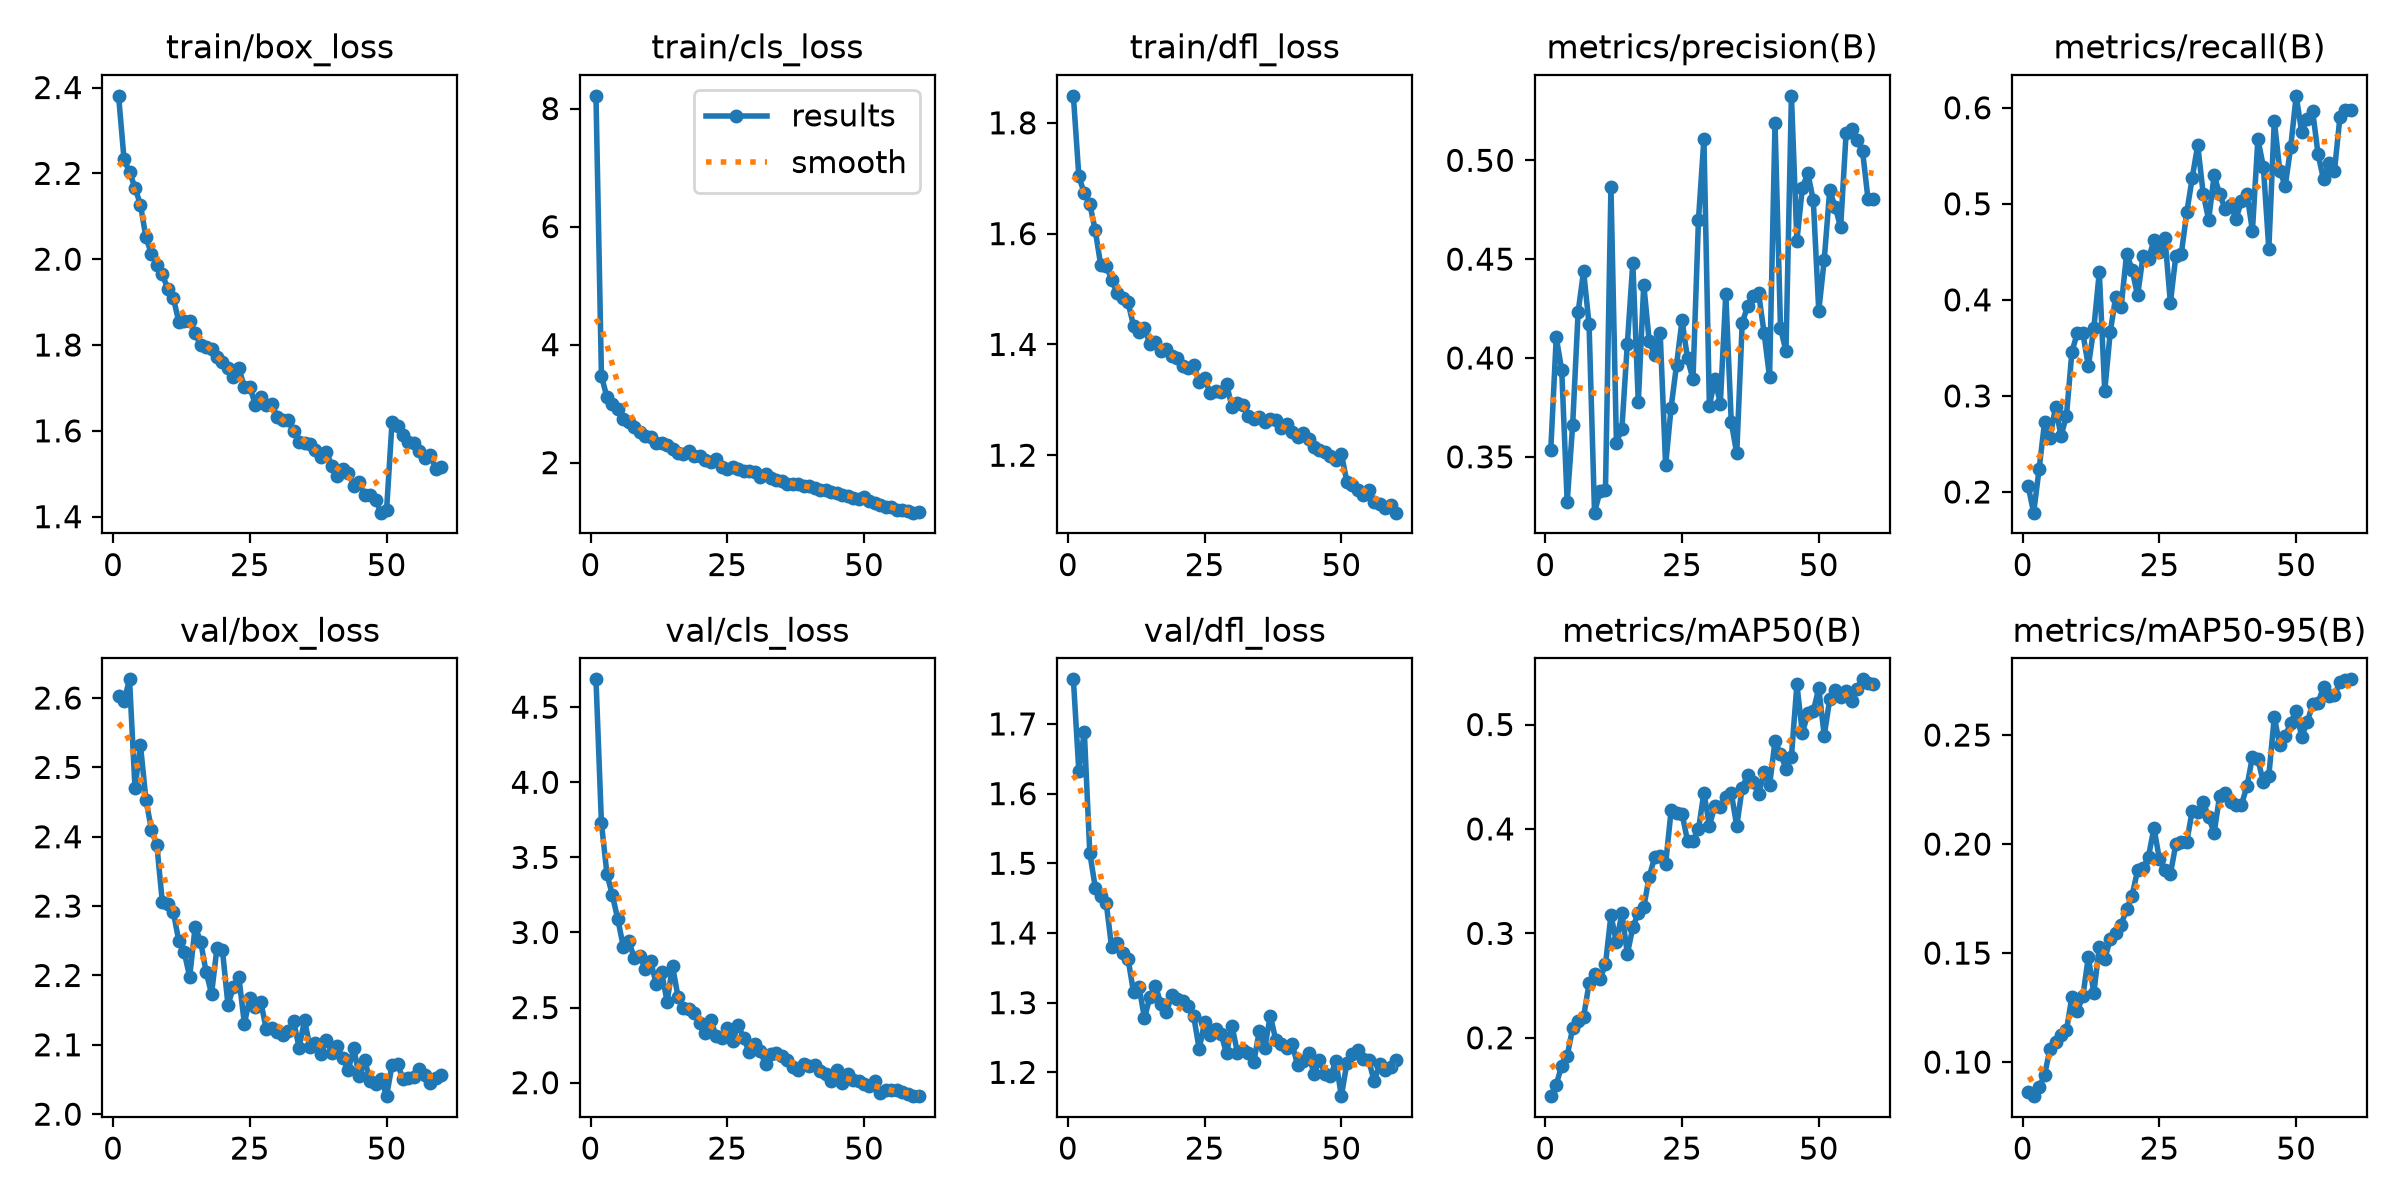

The table this chart was drawn from, first rows:
epoch, time, train/box_loss, train/cls_loss, train/dfl_loss, metrics/precision(B), metrics/recall(B), metrics/mAP50(B), metrics/mAP50-95(B), val/box_loss, val/cls_loss, val/dfl_loss, lr/pg0, lr/pg1, lr/pg2
1, 191.3, 2.381, 8.217, 1.849, 0.3536, 0.206, 0.1441, 0.08619, 2.603, 4.685, 1.764, 0.0001584, 0.0001584, 0.0001584
2, 377.8, 2.233, 3.466, 1.703, 0.4104, 0.1784, 0.1553, 0.08436, 2.596, 3.727, 1.632, 0.0003119, 0.0003119, 0.0003119
3, 563.9, 2.203, 3.111, 1.673, 0.394, 0.2238, 0.1733, 0.08841, 2.627, 3.391, 1.689, 0.0004601, 0.0004601, 0.0004601
4, 749.9, 2.167, 2.988, 1.654, 0.3272, 0.2727, 0.1825, 0.09411, 2.47, 3.248, 1.515, 0.0004524, 0.0004524, 0.0004524
5, 935.9, 2.127, 2.912, 1.606, 0.366, 0.256, 0.2092, 0.1062, 2.532, 3.087, 1.465, 0.0004446, 0.0004446, 0.0004446
6, 1121, 2.051, 2.738, 1.543, 0.4233, 0.2889, 0.2158, 0.1091, 2.454, 2.904, 1.453, 0.0004367, 0.0004367, 0.0004367
7, 1306, 2.013, 2.69, 1.542, 0.4439, 0.2581, 0.22, 0.1125, 2.41, 2.943, 1.443, 0.0004289, 0.0004289, 0.0004289
8, 1491, 1.986, 2.603, 1.517, 0.4169, 0.2795, 0.252, 0.1146, 2.388, 2.83, 1.379, 0.000421, 0.000421, 0.000421
9, 1676, 1.964, 2.513, 1.492, 0.3217, 0.3461, 0.2612, 0.13, 2.306, 2.846, 1.385, 0.0004132, 0.0004132, 0.0004132
10, 1861, 1.931, 2.444, 1.484, 0.3326, 0.3657, 0.2562, 0.1236, 2.304, 2.755, 1.371, 0.0004053, 0.0004053, 0.0004053
11, 2046, 1.91, 2.44, 1.476, 0.3334, 0.3652, 0.2703, 0.1302, 2.292, 2.81, 1.363, 0.0003975, 0.0003975, 0.0003975
12, 2231, 1.855, 2.326, 1.433, 0.4864, 0.3309, 0.3174, 0.1483, 2.25, 2.659, 1.315, 0.0003896, 0.0003896, 0.0003896
13, 2417, 1.857, 2.335, 1.422, 0.3572, 0.3703, 0.2915, 0.1316, 2.233, 2.737, 1.323, 0.0003818, 0.0003818, 0.0003818
14, 2602, 1.855, 2.299, 1.429, 0.3643, 0.4288, 0.3192, 0.1529, 2.198, 2.539, 1.278, 0.0003739, 0.0003739, 0.0003739
15, 2787, 1.828, 2.223, 1.4, 0.4073, 0.3052, 0.2804, 0.1474, 2.27, 2.776, 1.308, 0.000366, 0.000366, 0.000366
16, 2972, 1.8, 2.17, 1.405, 0.4481, 0.3661, 0.3057, 0.1562, 2.249, 2.571, 1.324, 0.0003582, 0.0003582, 0.0003582
17, 3158, 1.795, 2.149, 1.388, 0.3775, 0.4033, 0.3196, 0.1592, 2.205, 2.497, 1.299, 0.0003503, 0.0003503, 0.0003503
18, 3343, 1.792, 2.196, 1.391, 0.4371, 0.3926, 0.3249, 0.163, 2.174, 2.488, 1.287, 0.0003425, 0.0003425, 0.0003425
19, 3529, 1.772, 2.119, 1.378, 0.4085, 0.4482, 0.3544, 0.1702, 2.24, 2.467, 1.311, 0.0003346, 0.0003346, 0.0003346
20, 3714, 1.76, 2.106, 1.375, 0.4017, 0.4314, 0.373, 0.1764, 2.236, 2.394, 1.305, 0.0003268, 0.0003268, 0.0003268
21, 3902, 1.746, 2.038, 1.361, 0.4127, 0.4045, 0.374, 0.1879, 2.157, 2.328, 1.302, 0.0003189, 0.0003189, 0.0003189
22, 4086, 1.726, 2.004, 1.357, 0.3458, 0.4456, 0.3664, 0.1888, 2.183, 2.414, 1.296, 0.0003111, 0.0003111, 0.0003111
23, 4272, 1.746, 2.057, 1.363, 0.3749, 0.4426, 0.4177, 0.1943, 2.197, 2.307, 1.281, 0.0003032, 0.0003032, 0.0003032
24, 4457, 1.701, 1.927, 1.332, 0.3966, 0.4621, 0.4149, 0.2074, 2.131, 2.301, 1.233, 0.0002954, 0.0002954, 0.0002954
25, 4643, 1.703, 1.894, 1.339, 0.4191, 0.4495, 0.4146, 0.193, 2.168, 2.365, 1.272, 0.0002875, 0.0002875, 0.0002875
26, 4828, 1.66, 1.923, 1.312, 0.3997, 0.4649, 0.3887, 0.188, 2.154, 2.277, 1.254, 0.0002796, 0.0002796, 0.0002796
27, 5014, 1.679, 1.888, 1.317, 0.3893, 0.3967, 0.3882, 0.1862, 2.162, 2.383, 1.262, 0.0002718, 0.0002718, 0.0002718
28, 5201, 1.66, 1.854, 1.314, 0.4698, 0.446, 0.3995, 0.2, 2.122, 2.298, 1.256, 0.0002639, 0.0002639, 0.0002639
29, 5385, 1.663, 1.866, 1.329, 0.5109, 0.4481, 0.4348, 0.2012, 2.124, 2.204, 1.227, 0.0002561, 0.0002561, 0.0002561
30, 5570, 1.632, 1.834, 1.287, 0.3759, 0.4911, 0.4032, 0.2011, 2.119, 2.26, 1.267, 0.0002482, 0.0002482, 0.0002482
31, 5765, 1.626, 1.76, 1.295, 0.3891, 0.5273, 0.4219, 0.2154, 2.114, 2.214, 1.228, 0.0002404, 0.0002404, 0.0002404
32, 5965, 1.625, 1.803, 1.29, 0.3769, 0.5612, 0.4212, 0.2149, 2.119, 2.121, 1.232, 0.0002325, 0.0002325, 0.0002325
33, 6163, 1.599, 1.74, 1.271, 0.4325, 0.5105, 0.4305, 0.2192, 2.134, 2.191, 1.228, 0.0002247, 0.0002247, 0.0002247
34, 6376, 1.575, 1.706, 1.265, 0.3676, 0.4833, 0.4345, 0.2124, 2.096, 2.198, 1.215, 0.0002168, 0.0002168, 0.0002168
35, 6624, 1.571, 1.681, 1.27, 0.3517, 0.5297, 0.4028, 0.2051, 2.135, 2.179, 1.26, 0.000209, 0.000209, 0.000209
36, 6976, 1.569, 1.637, 1.261, 0.4176, 0.5101, 0.4393, 0.2221, 2.097, 2.149, 1.235, 0.0002011, 0.0002011, 0.0002011
37, 7210, 1.555, 1.631, 1.266, 0.4263, 0.495, 0.4521, 0.2232, 2.102, 2.102, 1.281, 0.0001933, 0.0001933, 0.0001933
38, 7400, 1.538, 1.641, 1.264, 0.4313, 0.4989, 0.4451, 0.2192, 2.087, 2.087, 1.247, 0.0001854, 0.0001854, 0.0001854
39, 7598, 1.55, 1.599, 1.249, 0.4327, 0.4845, 0.4334, 0.218, 2.106, 2.124, 1.24, 0.0001775, 0.0001775, 0.0001775
40, 7793, 1.519, 1.601, 1.256, 0.4127, 0.5027, 0.4542, 0.218, 2.088, 2.11, 1.235, 0.0001697, 0.0001697, 0.0001697
41, 7977, 1.494, 1.571, 1.242, 0.3903, 0.5104, 0.4417, 0.2265, 2.098, 2.118, 1.241, 0.0001618, 0.0001618, 0.0001618
42, 8161, 1.512, 1.543, 1.233, 0.5189, 0.4718, 0.4841, 0.2399, 2.081, 2.078, 1.21, 0.000154, 0.000154, 0.000154
43, 8345, 1.501, 1.539, 1.241, 0.4153, 0.5671, 0.4719, 0.2389, 2.064, 2.054, 1.216, 0.0001461, 0.0001461, 0.0001461
44, 8535, 1.472, 1.5, 1.23, 0.4033, 0.5388, 0.4578, 0.2284, 2.095, 2.009, 1.228, 0.0001383, 0.0001383, 0.0001383
45, 8722, 1.48, 1.485, 1.214, 0.5326, 0.4531, 0.4693, 0.2313, 2.054, 2.083, 1.197, 0.0001304, 0.0001304, 0.0001304
46, 8906, 1.45, 1.456, 1.209, 0.4592, 0.5867, 0.5383, 0.2583, 2.078, 2, 1.218, 0.0001226, 0.0001226, 0.0001226
47, 9094, 1.451, 1.439, 1.205, 0.4862, 0.5346, 0.4919, 0.2452, 2.048, 2.059, 1.198, 0.0001147, 0.0001147, 0.0001147
48, 9278, 1.439, 1.403, 1.199, 0.4935, 0.5187, 0.5106, 0.2496, 2.043, 2.015, 1.195, 0.0001069, 0.0001069, 0.0001069
49, 9464, 1.409, 1.381, 1.191, 0.4797, 0.559, 0.5128, 0.2555, 2.051, 2.01, 1.216, 9.9008e-05, 9.9008e-05, 9.9008e-05
50, 9655, 1.416, 1.418, 1.202, 0.4238, 0.6124, 0.5348, 0.2612, 2.026, 1.994, 1.166, 9.1154e-05, 9.1154e-05, 9.1154e-05
51, 9847, 1.62, 1.349, 1.152, 0.4497, 0.5751, 0.4892, 0.2492, 2.071, 1.979, 1.213, 8.33e-05, 8.33e-05, 8.33e-05
52, 10036, 1.612, 1.311, 1.147, 0.4849, 0.5882, 0.5243, 0.2558, 2.073, 2.014, 1.227, 7.5446e-05, 7.5446e-05, 7.5446e-05
53, 10226, 1.589, 1.28, 1.138, 0.4763, 0.5971, 0.5328, 0.2641, 2.051, 1.933, 1.231, 6.7592e-05, 6.7592e-05, 6.7592e-05
54, 10415, 1.574, 1.253, 1.128, 0.4662, 0.5517, 0.5264, 0.2647, 2.053, 1.949, 1.219, 5.9738e-05, 5.9738e-05, 5.9738e-05
55, 10624, 1.573, 1.243, 1.137, 0.5138, 0.5253, 0.5319, 0.2721, 2.054, 1.948, 1.218, 5.1884e-05, 5.1884e-05, 5.1884e-05
56, 10841, 1.553, 1.189, 1.115, 0.5161, 0.5429, 0.5229, 0.268, 2.065, 1.95, 1.187, 4.403e-05, 4.403e-05, 4.403e-05
57, 11066, 1.536, 1.191, 1.112, 0.5102, 0.5342, 0.5343, 0.2683, 2.056, 1.936, 1.212, 3.6176e-05, 3.6176e-05, 3.6176e-05
58, 11287, 1.543, 1.182, 1.104, 0.5048, 0.5901, 0.5433, 0.2745, 2.044, 1.928, 1.204, 2.8322e-05, 2.8322e-05, 2.8322e-05
59, 11475, 1.511, 1.152, 1.11, 0.4804, 0.5975, 0.5394, 0.2751, 2.052, 1.91, 1.207, 2.0468e-05, 2.0468e-05, 2.0468e-05
60, 11667, 1.515, 1.158, 1.096, 0.4805, 0.5972, 0.5386, 0.2756, 2.057, 1.912, 1.217, 1.2614e-05, 1.2614e-05, 1.2614e-05
